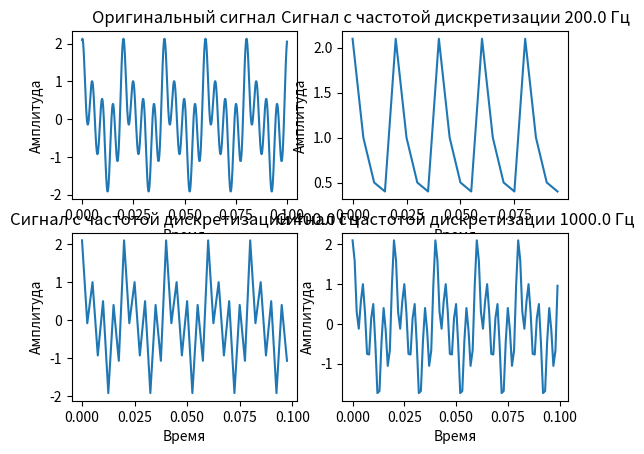

Recreate this plot in Python.
import numpy as np
import matplotlib.pyplot as plt
from scipy.fft import fft, fftfreq

sampling_rate = 10000
t = np.arange(0, 0.1, 1/sampling_rate)

signal = (np.cos(2*np.pi*200*t) + 0.5*np.sin(2*np.pi*50*t) + 
          0.3*np.cos(2*np.pi*100*t) + 0.2*np.sin(2*np.pi*150*t) + 
          0.1*np.cos(2*np.pi*150*t)+ 0.7*np.cos(2*np.pi*50*t))

N = len(signal)
yf = fft(signal)
xf = fftfreq(N, 1 / sampling_rate)

max_freq = np.abs(xf[np.argmax(np.abs(yf))])
print(f"Максимальная частота: {max_freq} Гц")

plt.subplot(2, 2, 1)
plt.plot(t, signal)
plt.title('Оригинальный сигнал')
plt.xlabel('Время')
plt.ylabel('Амплитуда')

sampling_rate_1 = max_freq
t1 = np.arange(0, 0.1, 1/sampling_rate_1)
signal1 = signal[::int(sampling_rate / sampling_rate_1)]

plt.subplot(2, 2, 2)
plt.plot(t1, signal1)
plt.title(f'Сигнал с частотой дискретизации {sampling_rate_1} Гц')
plt.xlabel('Время')
plt.ylabel('Амплитуда')

sampling_rate_2 = 2 * max_freq
t2 = np.arange(0, 0.1, 1/sampling_rate_2)
signal2 = signal[::int(sampling_rate / sampling_rate_2)]

plt.subplot(2, 2, 3)
plt.plot(t2, signal2)
plt.title(f'Сигнал с частотой дискретизации {sampling_rate_2} Гц')
plt.xlabel('Время')
plt.ylabel('Амплитуда')

sampling_rate_3 = 5 * max_freq
t3 = np.arange(0, 0.1, 1/sampling_rate_3)
signal3 = signal[::int(sampling_rate / sampling_rate_3)]

plt.subplot(2, 2, 4)
plt.plot(t3, signal3)
plt.title(f'Сигнал с частотой дискретизации {sampling_rate_3} Гц')
plt.xlabel('Время')
plt.ylabel('Амплитуда')

plt.show()
